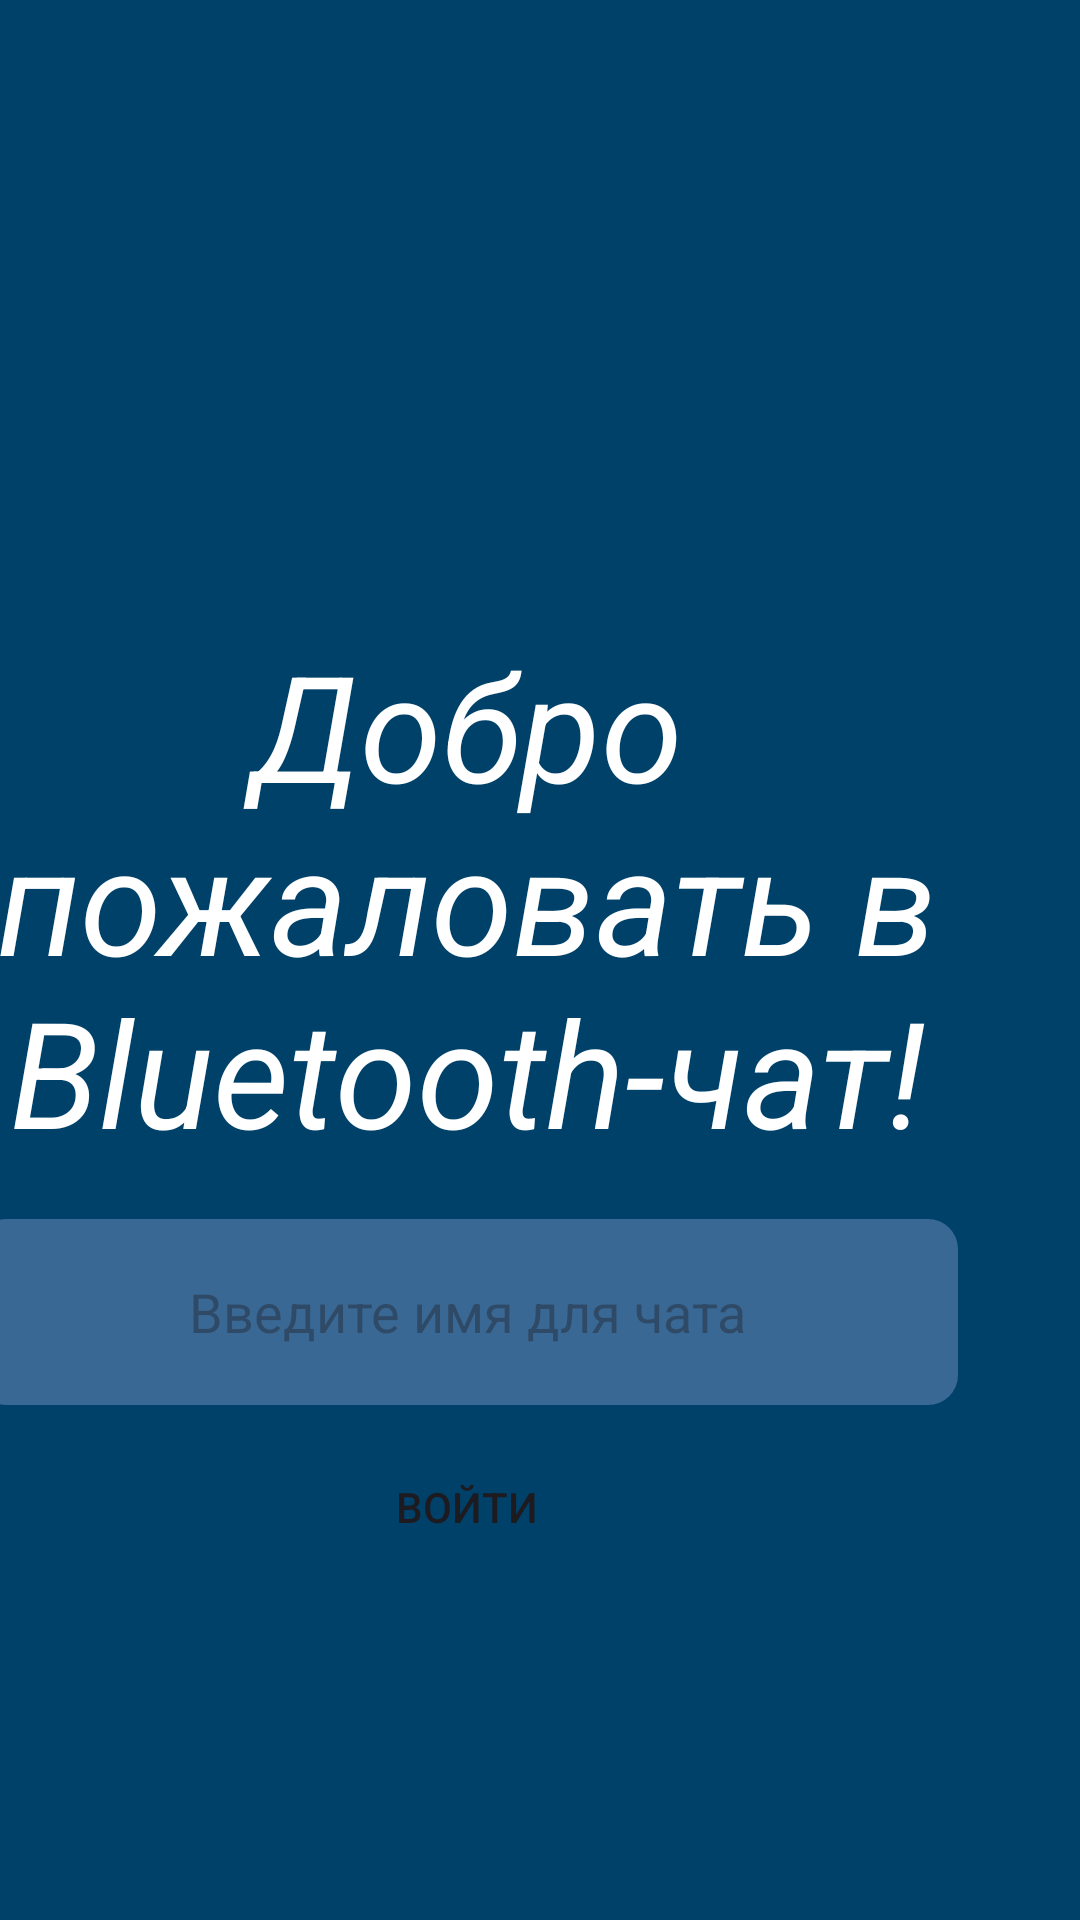

Write the Android layout XML for this screen, with the resource values it uses.
<!-- AndroidManifest.xml: application theme Theme.Kotlin3 -->
<!-- res/layout/activity_main.xml -->
<?xml version="1.0" encoding="utf-8"?>
<androidx.constraintlayout.widget.ConstraintLayout xmlns:android="http://schemas.android.com/apk/res/android"
    xmlns:app="http://schemas.android.com/apk/res-auto"
    xmlns:tools="http://schemas.android.com/tools"
    android:id="@+id/main"
    android:layout_width="match_parent"
    android:layout_height="match_parent"
    android:background="@color/background"
    tools:context=".View.MainActivity">

    <LinearLayout
        android:layout_width="409dp"
        android:layout_height="729dp"
        android:gravity="center"
        android:orientation="vertical"
        android:visibility="visible"
        app:flow_horizontalGap="10dp"
        app:flow_verticalGap="10dp"
        app:layout_constraintEnd_toEndOf="parent"
        app:layout_constraintTop_toTopOf="parent">

        <TextView
            android:id="@+id/textView"
            android:layout_width="314dp"
            android:layout_height="194dp"
            android:gravity="center"
            android:text="@string/welcome"
            android:textColor="@color/white"
            android:textStyle="italic"
            app:autoSizeTextType="uniform" />

        <EditText
            android:id="@+id/enterName"
            android:layout_width="327dp"
            android:layout_height="62dp"
            android:layout_marginTop="10dp"
            android:layout_marginBottom="10dp"
            android:autofillHints=""
            android:background="@drawable/rounded_edittext"
            android:backgroundTint="@color/details"
            android:backgroundTintMode="src_in"
            android:ems="10"
            android:gravity="center"
            android:hint="@string/enter_new_name"
            android:inputType="text"
            android:maxLength="50"
            android:textColor="@color/white" />

        <Button
            android:id="@+id/enter"
            android:layout_width="wrap_content"
            android:layout_height="wrap_content"
            android:background="@drawable/rounded_edittext"
            android:text="@string/enter_in_app" />

    </LinearLayout>
</androidx.constraintlayout.widget.ConstraintLayout>
<!-- resources referenced by this layout -->
<resources>
  <color name="background">#00416A</color>
  <color name="details">#3A6894</color>
  <color name="white">#FFFFFFFF</color>
  <!-- drawable rounded_edittext (drawable) -->
  <?xml version="1.0" encoding="utf-8"?>
  <shape xmlns:android="http://schemas.android.com/apk/res/android"
      android:shape="rectangle"
      android:padding="10dp">
  
  
      <corners
          android:bottomRightRadius="10dp"
          android:bottomLeftRadius="10dp"
          android:topLeftRadius="10dp"
          android:topRightRadius="10dp" />
  </shape>
  <string name="enter_in_app">Войти</string>
  <string name="enter_new_name">Введите имя для чата</string>
  <string name="welcome">Добро пожаловать в Bluetooth-чат!</string>
  <style name="Theme.Kotlin3" parent="Base.Theme.Kotlin3" />
  <style name="Base.Theme.Kotlin3" parent="Theme.Material3.DayNight.NoActionBar">
          
          
      </style>
</resources>
